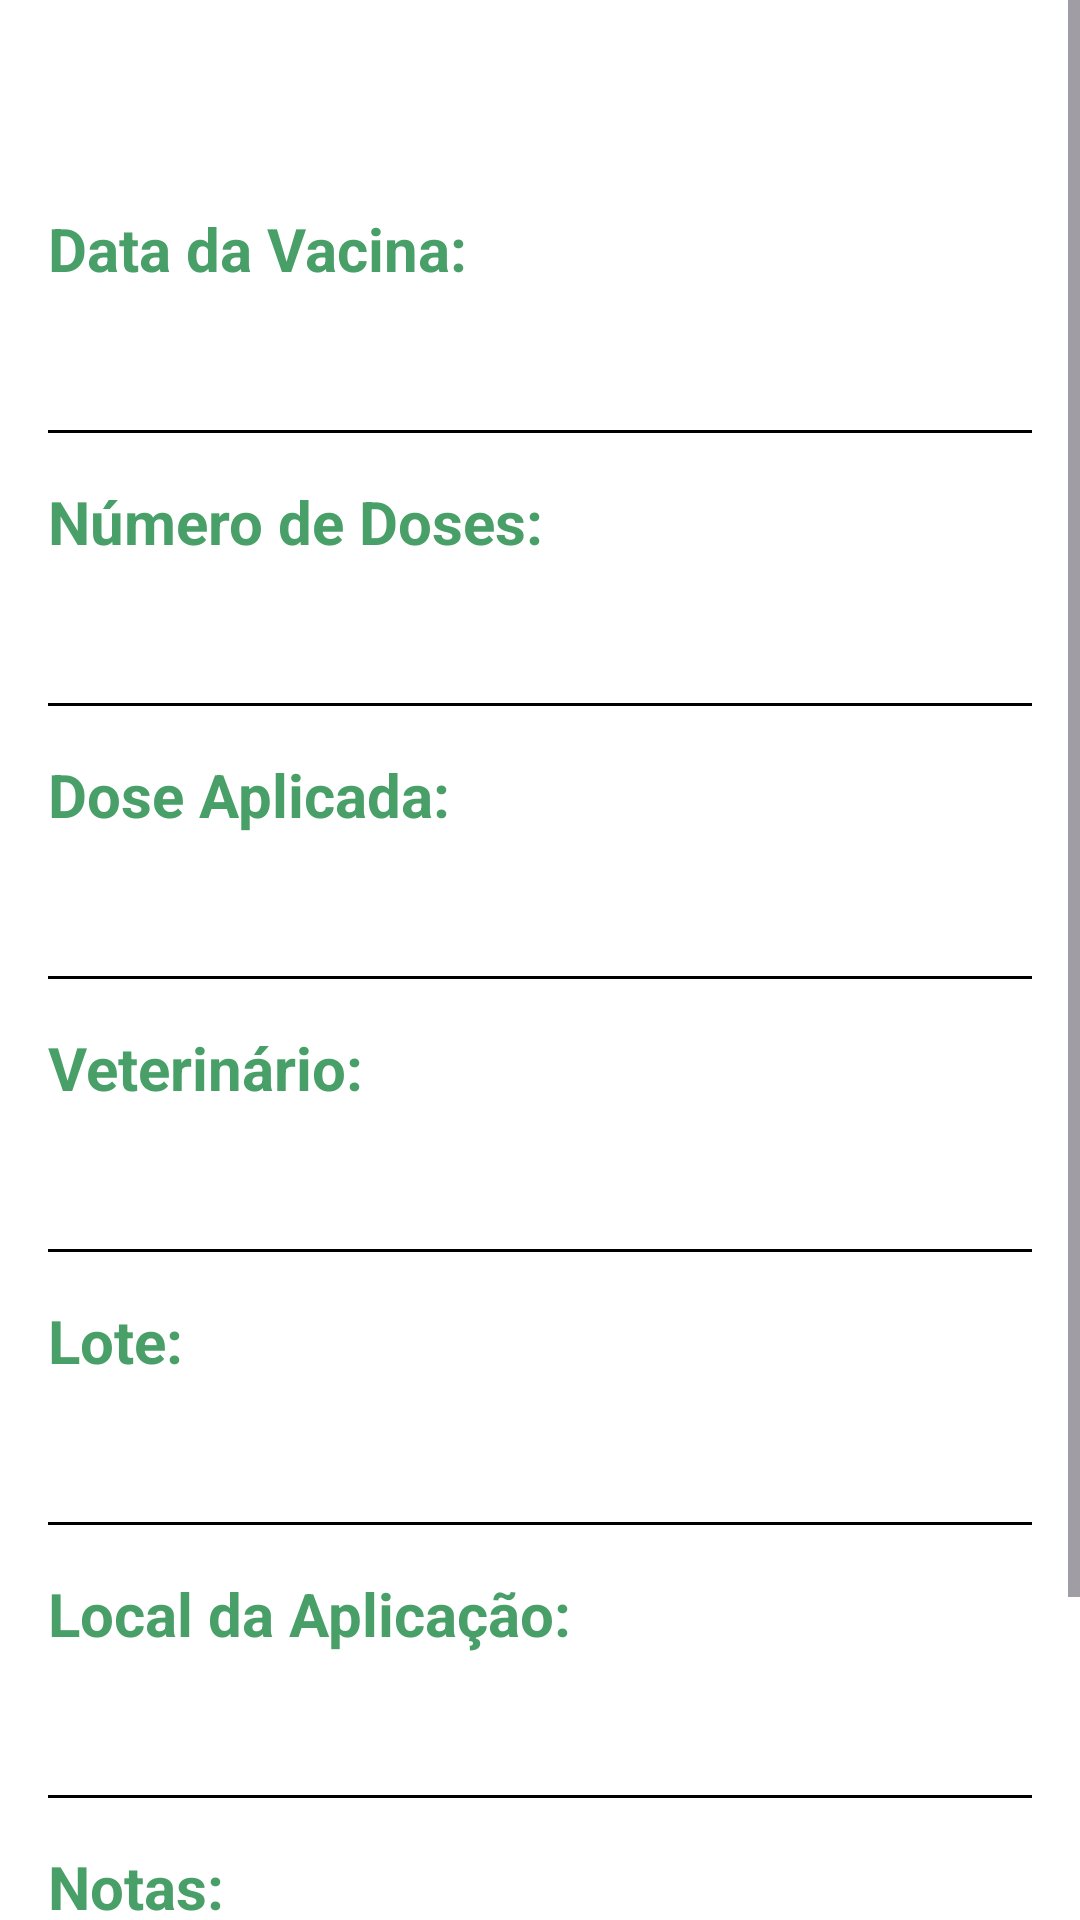

Produce the Android XML layout that renders to this screen, including the resource entries it uses.
<!-- AndroidManifest.xml: application theme Theme.PetVitaOriginal -->
<!-- res/layout/activity_vacina_detail.xml -->
<?xml version="1.0" encoding="utf-8"?>
<ScrollView xmlns:android="http://schemas.android.com/apk/res/android"
    android:layout_width="match_parent"
    android:layout_height="match_parent"
    android:background="@color/white">

    <LinearLayout
        android:layout_width="match_parent"
        android:layout_height="wrap_content"
        android:orientation="vertical"
        android:padding="16dp">

        <TextView
            android:id="@+id/nomeVacina"
            android:layout_width="wrap_content"
            android:layout_height="wrap_content"
            android:textSize="28sp"
            android:textStyle="bold"
            android:textColor="@color/shamrockGreen"
            android:layout_marginBottom="16dp"/>

        <TextView
            android:id="@+id/tituloDataVacina"
            android:layout_width="wrap_content"
            android:layout_height="wrap_content"
            android:text="Data da Vacina:"
            android:textSize="20sp"
            android:textStyle="bold"
            android:textColor="@color/shamrockGreen"
            android:layout_marginBottom="4dp"/>

        <TextView
            android:id="@+id/dataVacina"
            android:layout_width="wrap_content"
            android:layout_height="wrap_content"
            android:textSize="20sp"
            android:textColor="@color/black"
            android:layout_marginBottom="16dp"/>

        <View
            android:layout_width="match_parent"
            android:layout_height="1dp"
            android:background="@color/black"
            android:layout_marginBottom="16dp"/>

        <TextView
            android:id="@+id/tituloNumeroDoses"
            android:layout_width="wrap_content"
            android:layout_height="wrap_content"
            android:text="Número de Doses:"
            android:textSize="20sp"
            android:textStyle="bold"
            android:textColor="@color/shamrockGreen"
            android:layout_marginBottom="4dp"/>

        <TextView
            android:id="@+id/numeroDoses"
            android:layout_width="wrap_content"
            android:layout_height="wrap_content"
            android:textSize="20sp"
            android:textColor="@color/black"
            android:layout_marginBottom="16dp"/>

        <View
            android:layout_width="match_parent"
            android:layout_height="1dp"
            android:background="@color/black"
            android:layout_marginBottom="16dp"/>

        <TextView
            android:id="@+id/tituloDoseAplicada"
            android:layout_width="wrap_content"
            android:layout_height="wrap_content"
            android:text="Dose Aplicada:"
            android:textSize="20sp"
            android:textStyle="bold"
            android:textColor="@color/shamrockGreen"
            android:layout_marginBottom="4dp"/>

        <TextView
            android:id="@+id/doseAplicada"
            android:layout_width="wrap_content"
            android:layout_height="wrap_content"
            android:textSize="20sp"
            android:textColor="@color/black"
            android:layout_marginBottom="16dp"/>

        <View
            android:layout_width="match_parent"
            android:layout_height="1dp"
            android:background="@color/black"
            android:layout_marginBottom="16dp"/>

        <TextView
            android:id="@+id/tituloNomeVeterinario"
            android:layout_width="wrap_content"
            android:layout_height="wrap_content"
            android:text="Veterinário:"
            android:textSize="20sp"
            android:textStyle="bold"
            android:textColor="@color/shamrockGreen"
            android:layout_marginBottom="4dp"/>

        <TextView
            android:id="@+id/nomeVeterinario"
            android:layout_width="wrap_content"
            android:layout_height="wrap_content"
            android:textSize="20sp"
            android:textColor="@color/black"
            android:layout_marginBottom="16dp"/>

        <View
            android:layout_width="match_parent"
            android:layout_height="1dp"
            android:background="@color/black"
            android:layout_marginBottom="16dp"/>

        <TextView
            android:id="@+id/tituloLote"
            android:layout_width="wrap_content"
            android:layout_height="wrap_content"
            android:text="Lote:"
            android:textSize="20sp"
            android:textStyle="bold"
            android:textColor="@color/shamrockGreen"
            android:layout_marginBottom="4dp"/>

        <TextView
            android:id="@+id/lote"
            android:layout_width="wrap_content"
            android:layout_height="wrap_content"
            android:textSize="20sp"
            android:textColor="@color/black"
            android:layout_marginBottom="16dp"/>

        <View
            android:layout_width="match_parent"
            android:layout_height="1dp"
            android:background="@color/black"
            android:layout_marginBottom="16dp"/>

        <TextView
            android:id="@+id/tituloLocal"
            android:layout_width="wrap_content"
            android:layout_height="wrap_content"
            android:text="Local da Aplicação:"
            android:textSize="20sp"
            android:textStyle="bold"
            android:textColor="@color/shamrockGreen"
            android:layout_marginBottom="4dp"/>

        <TextView
            android:id="@+id/local"
            android:layout_width="wrap_content"
            android:layout_height="wrap_content"
            android:textSize="20sp"
            android:textColor="@color/black"
            android:layout_marginBottom="16dp"/>

        <View
            android:layout_width="match_parent"
            android:layout_height="1dp"
            android:background="@color/black"
            android:layout_marginBottom="16dp"/>

        <TextView
            android:id="@+id/tituloNotas"
            android:layout_width="wrap_content"
            android:layout_height="wrap_content"
            android:text="Notas:"
            android:textSize="20sp"
            android:textStyle="bold"
            android:textColor="@color/shamrockGreen"
            android:layout_marginBottom="4dp"/>

        <TextView
            android:id="@+id/notas"
            android:layout_width="wrap_content"
            android:layout_height="wrap_content"
            android:textSize="20sp"
            android:textColor="@color/black"
            android:layout_marginBottom="16dp"/>

        <Button
            android:id="@+id/btnExportarPDF"
            android:layout_width="match_parent"
            android:layout_height="wrap_content"
            android:text="Exportar para PDF"
            android:backgroundTint="@color/shamrockGreen"
            android:textColor="@color/white"
            android:layout_marginTop="16dp"/>

    </LinearLayout>
</ScrollView>
<!-- resources referenced by this layout -->
<resources>
  <color name="black">#FF000000</color>
  <color name="shamrockGreen">#499F68</color>
  <color name="white">#FFFFFFFF</color>
  <style name="Theme.PetVitaOriginal" parent="Base.Theme.PetVitaOriginal" />
  <style name="Base.Theme.PetVitaOriginal" parent="Theme.Material3.DayNight.NoActionBar">
          
          <item name="colorPrimaryDark">@color/pineGreen</item>
          
          <item name="colorPrimary">@color/shamrockGreen</item>
          
          <item name="colorAccent">@color/cambridgeBlue</item>
          
          <item name="android:windowBackground">@color/white</item>
          
          <item name="android:textColor">@color/black</item>
          
          <item name="android:buttonTint">@color/brownSugar</item>
      </style>
  <color name="pineGreen">#157A6E</color>
  <color name="cambridgeBlue">#77B28C</color>
  <color name="brownSugar">#B4654A</color>
</resources>
